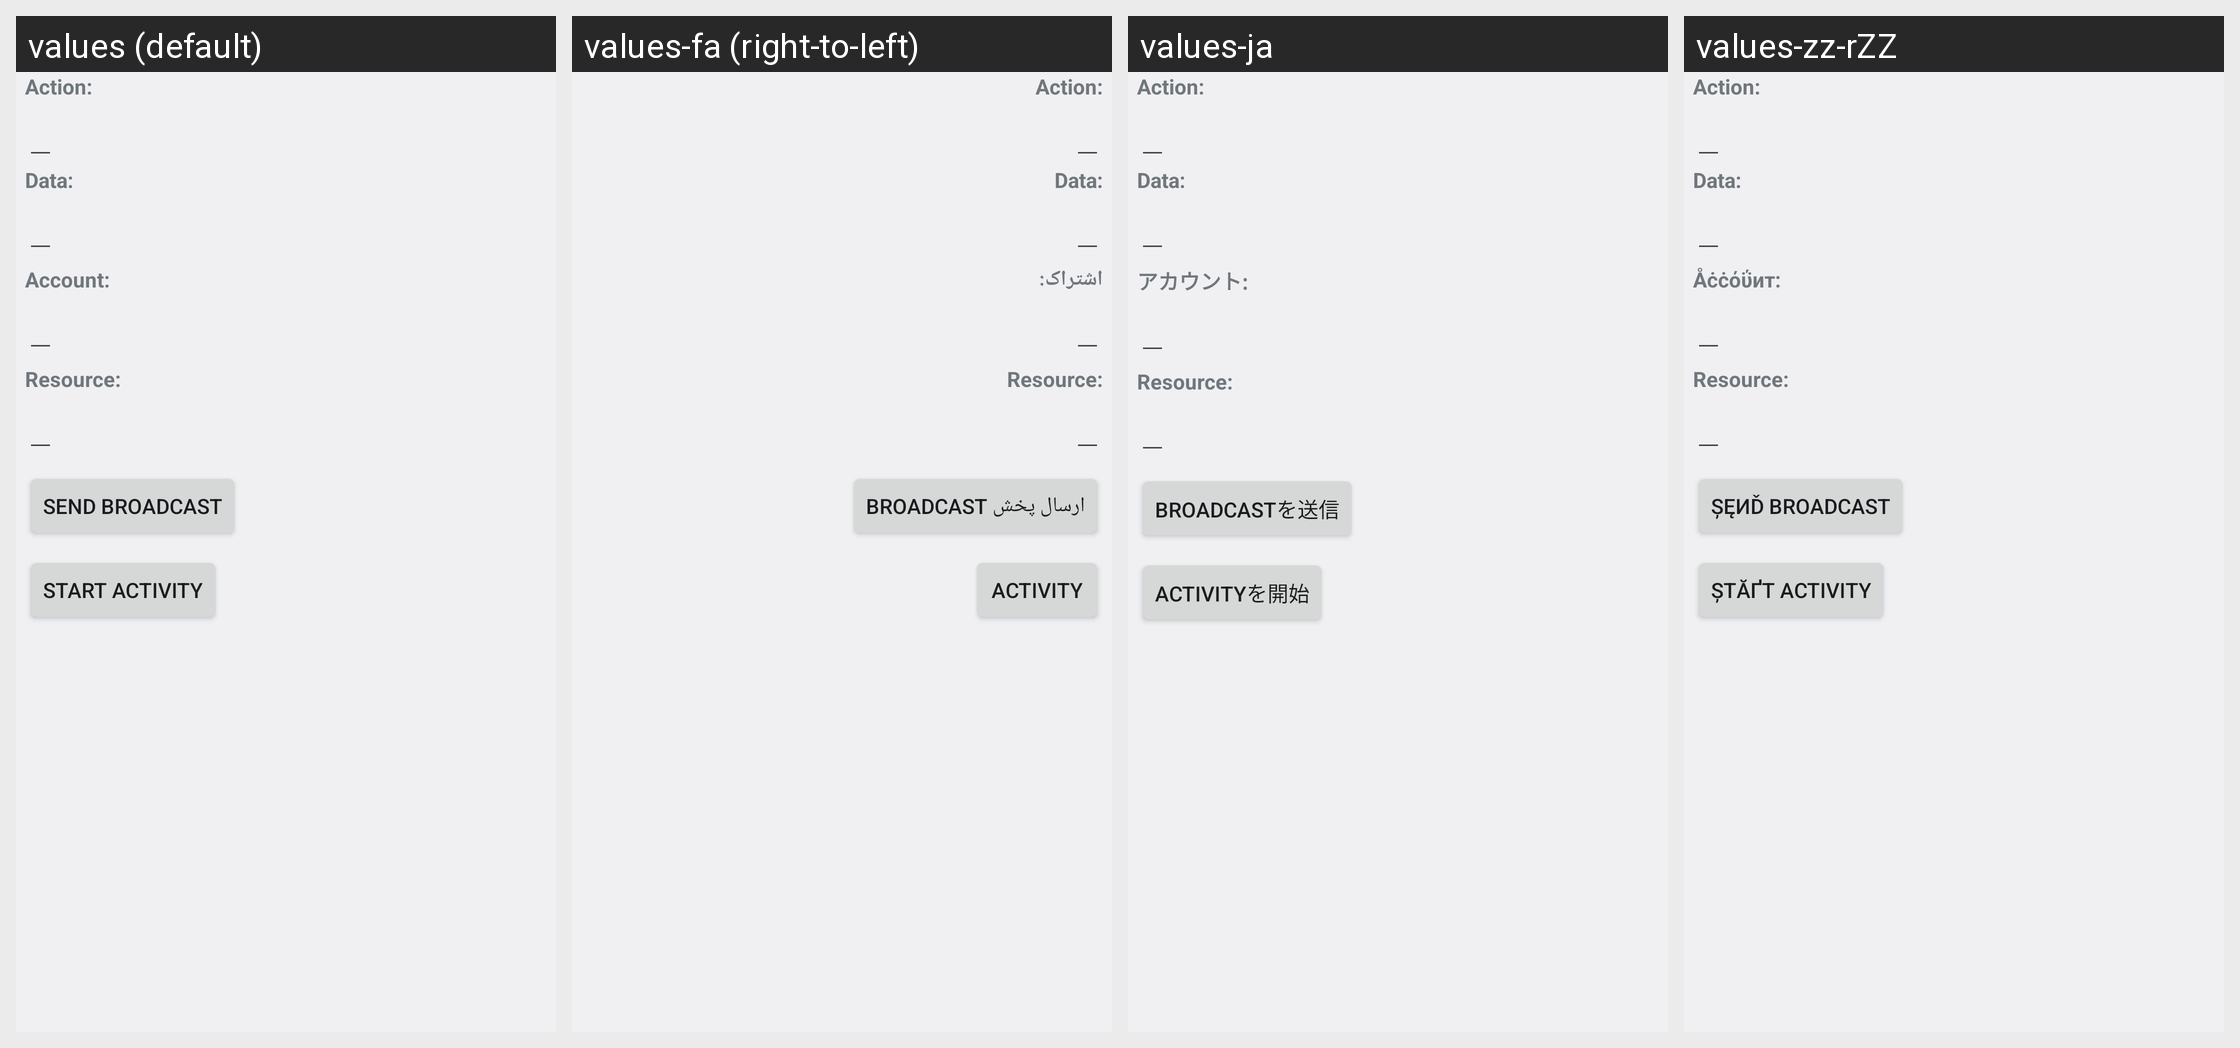

Here is an Android app screen in its default locale and in the app's own translations. Write out the translated-string differences for the strings that appear on this screen.
Android screen res/layout/intent_sender.xml rendered under 4 locales, left to right: values (default), values-fa (right-to-left), values-ja, values-zz-rZZ. Device: Nexus 5 (rendered at 1080×1920; each locale shown at half size, 540×960, under a caption strip naming it); theme Theme.Holo.
Other locales in the repository, not shown: values-af, values-am, values-ar, values-bs, values-ca, values-cs, values-da, values-de, values-en, values-en-rCA, values-en-rGB, values-es, values-es-rES, values-es-rUS, values-et, values-eu, values-fi, values-fr, values-fr-rCA, values-gl, values-hr, values-hu, values-in, values-is, values-it, values-iw, values-jv, values-kk, values-ko, values-lt, values-lv, values-mk, values-ms, values-nb, values-nl, values-pl, values-pt, values-pt-rBR, values-pt-rPT, values-rm, values-ro, values-ru, values-sk, values-sl, values-sq, values-sr, values-su, values-sv, values-sw, values-tl, values-tr, values-uk, values-vi, values-zh-rCN, values-zh-rHK, values-zh-rTW, values-zu.
Strings drawn on this screen, with the default value and each locale's value (text and hints the layout hard-codes, and strings that could not be matched under every locale, appear in the picture but are not listed):

intent_sender_action_label
  values: Action:
  values-fa: Action:
  values-ja: Action:
  values-zz-rZZ: Action:

intent_sender_data_label
  values: Data:
  values-fa: Data:  [not translated; the default value is used]
  values-ja: Data:  [not translated; the default value is used]
  values-zz-rZZ: Data:

intent_sender_account_label
  values: Account: 
  values-fa: اشتراک: 
  values-ja: アカウント: 
  values-zz-rZZ: Åċċόΰит: 

intent_sender_resource_label
  values: Resource:
  values-fa: Resource:
  values-ja: Resource:
  values-zz-rZZ: Resource:

intent_sender_sendbroadcast_text
  values: Send broadcast
  values-fa: ارسال پخش broadcast
  values-ja: broadcastを送信
  values-zz-rZZ: Șęиď broadcast

intent_sender_startactivity_text
  values: Start activity
  values-fa: activity
  values-ja: activityを開始
  values-zz-rZZ: Șтăґт activity
